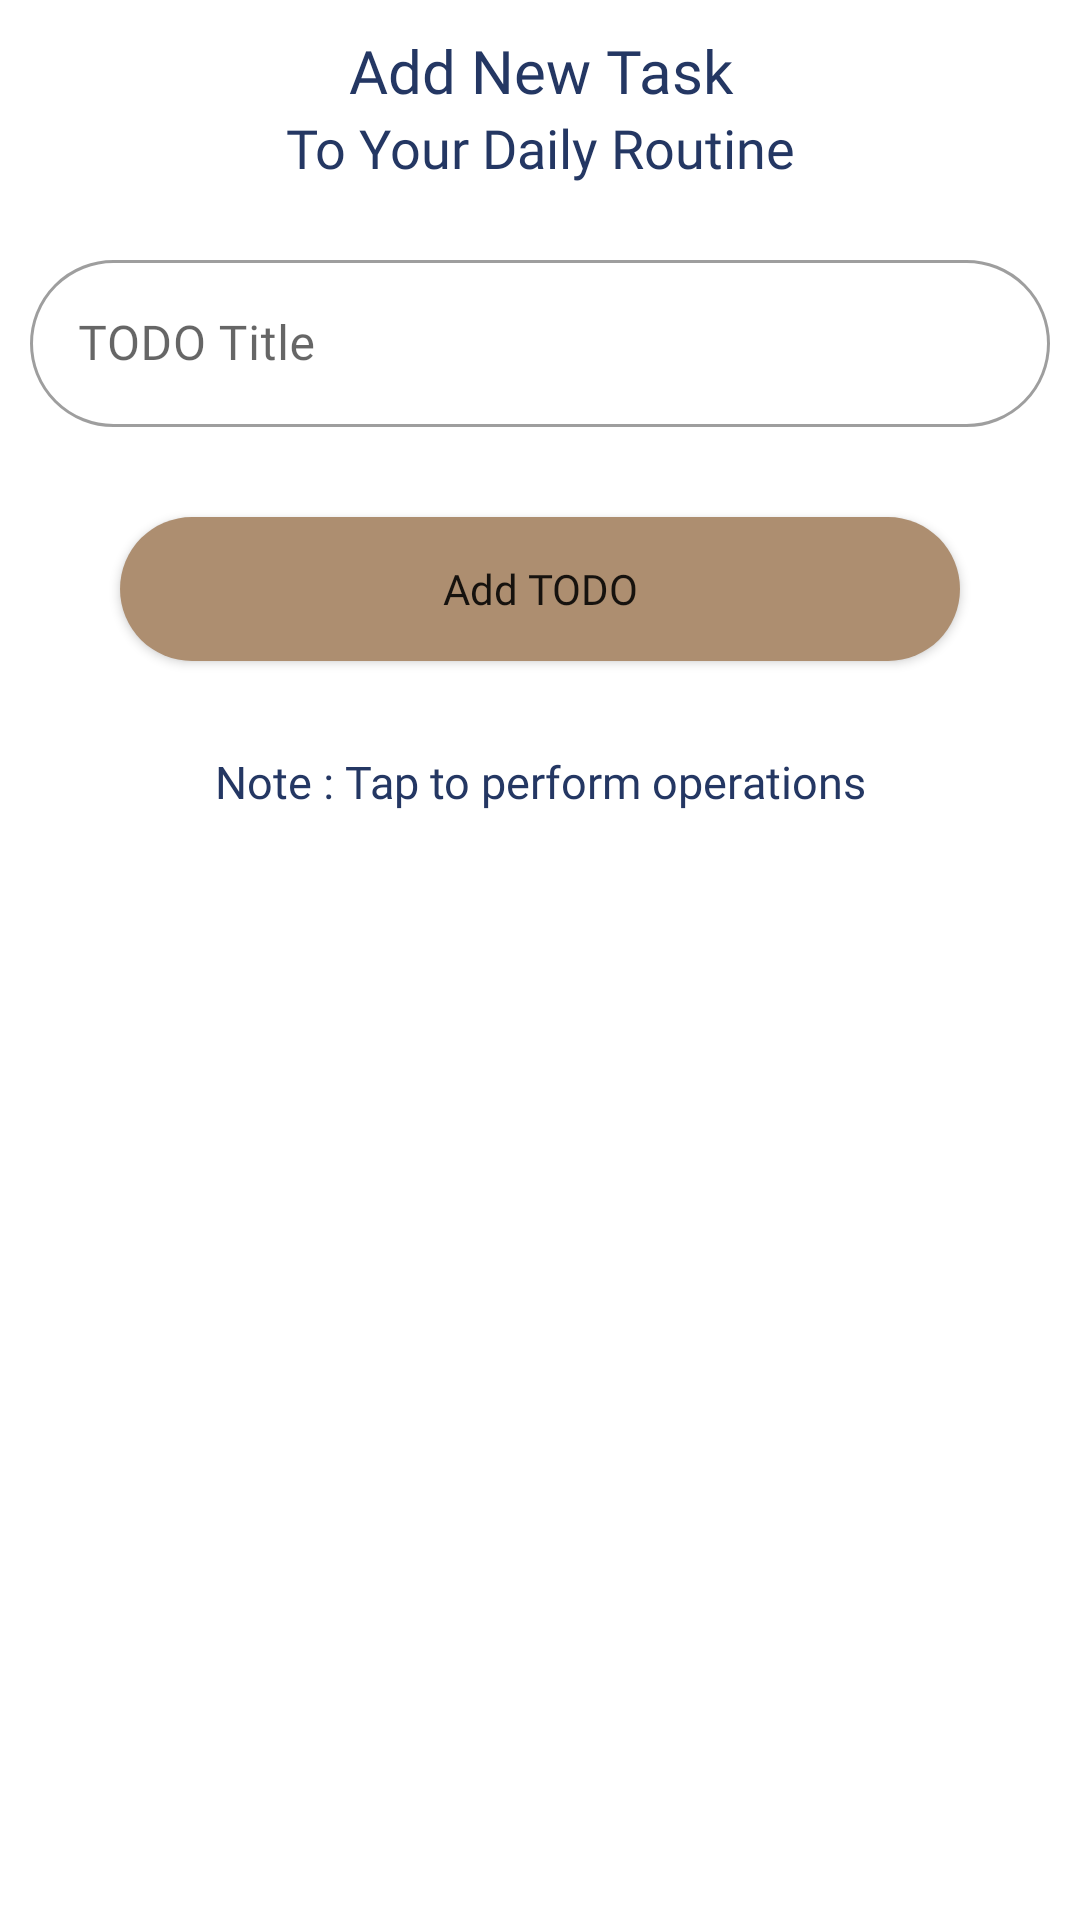

The Android layout XML behind this screen, and the referenced resources:
<!-- AndroidManifest.xml: application theme Theme.TodoApp -->
<!-- res/layout/fragment_add_todo.xml -->
<?xml version="1.0" encoding="utf-8"?>
<FrameLayout xmlns:android="http://schemas.android.com/apk/res/android"
    xmlns:tools="http://schemas.android.com/tools"
    android:layout_width="match_parent"
    android:layout_height="match_parent"
    xmlns:app="http://schemas.android.com/apk/res-auto"
    tools:context=".fragments.AddTodoFragment">

    <LinearLayout
        android:layout_width="match_parent"
        android:layout_height="match_parent"
        android:orientation="vertical"
        android:layout_margin="10dp">

        <TextView
            android:layout_width="match_parent"
            android:layout_height="wrap_content"
            android:text="@string/add_new_task"
            android:textColor="@color/dark_blue"
            android:fontFamily="@font/amiko"
            android:textSize="20sp"
            android:gravity="center" />

        <TextView
            android:layout_width="match_parent"
            android:layout_height="wrap_content"
            android:text="@string/daily_routine"
            android:textColor="@color/dark_blue"
            android:fontFamily="@font/amiko"
            android:textSize="18sp"
            android:gravity="center" />

        <com.google.android.material.textfield.TextInputLayout
            android:layout_width="match_parent"
            android:layout_height="wrap_content"
            style="@style/Widget.MaterialComponents.TextInputLayout.OutlinedBox"
            android:layout_marginTop="20dp"
            android:hint="@string/todo_title_hint"
            app:shapeAppearance="@style/Rounded">

            <com.google.android.material.textfield.TextInputEditText
                android:layout_width="match_parent"
                android:layout_height="match_parent"
                android:id="@+id/todo_name"
                android:fontFamily="@font/amiko"/>

        </com.google.android.material.textfield.TextInputLayout>

        <androidx.appcompat.widget.AppCompatButton
            android:layout_width="match_parent"
            android:layout_height="wrap_content"
            android:id="@+id/add_new_todo"
            android:layout_marginStart="30dp"
            android:layout_marginTop="30dp"
            android:layout_marginEnd="30dp"
            android:background="@drawable/create_account_button_bg"
            android:fontFamily="@font/amiko"
            android:padding="10dp"
            android:text="@string/add_todo_button"
            android:textAllCaps="false" />

        <TextView
            android:layout_width="match_parent"
            android:layout_height="wrap_content"
            android:text="@string/note_of_operation"
            android:textColor="@color/dark_blue"
            android:fontFamily="@font/amiko"
            android:textSize="15sp"
            android:gravity="center"
            android:layout_marginTop="30dp"/>

        <androidx.recyclerview.widget.RecyclerView
            android:layout_width="match_parent"
            android:layout_height="match_parent"
            android:id="@+id/recycler_view"
            android:layout_marginTop="10dp" />

    </LinearLayout>

</FrameLayout>
<!-- resources referenced by this layout -->
<resources>
  <color name="dark_blue">#243763</color>
  <!-- drawable create_account_button_bg (drawable) -->
  <?xml version="1.0" encoding="utf-8"?>
  <shape xmlns:android="http://schemas.android.com/apk/res/android"
      android:shape="rectangle">
  
      <corners android:radius="30dp"/>
      <solid android:color="@color/light_brown"/>
  
  </shape>
  <string name="add_new_task">Add New Task</string>
  <string name="add_todo_button">Add TODO</string>
  <string name="daily_routine">To Your Daily Routine</string>
  <string name="note_of_operation">Note : Tap to perform operations</string>
  <string name="todo_title_hint">TODO Title</string>
  <style name="Rounded" parent="ShapeAppearance.MaterialComponents.SmallComponent">
          <item name="cornerFamily">rounded</item>
          <item name="cornerSize">35dp</item>
      </style>
  <style name="Theme.TodoApp" parent="Theme.MaterialComponents.DayNight.DarkActionBar">
          
          <item name="colorPrimary">@color/light_brown</item>
          <item name="colorPrimaryVariant">@color/light_brown</item>
          <item name="colorOnPrimary">@color/black</item>
  
          
          <item name="android:statusBarColor">?attr/colorPrimaryVariant</item>
      </style>
  <color name="light_brown">#AD8E70</color>
  <color name="black">#FF000000</color>
</resources>
